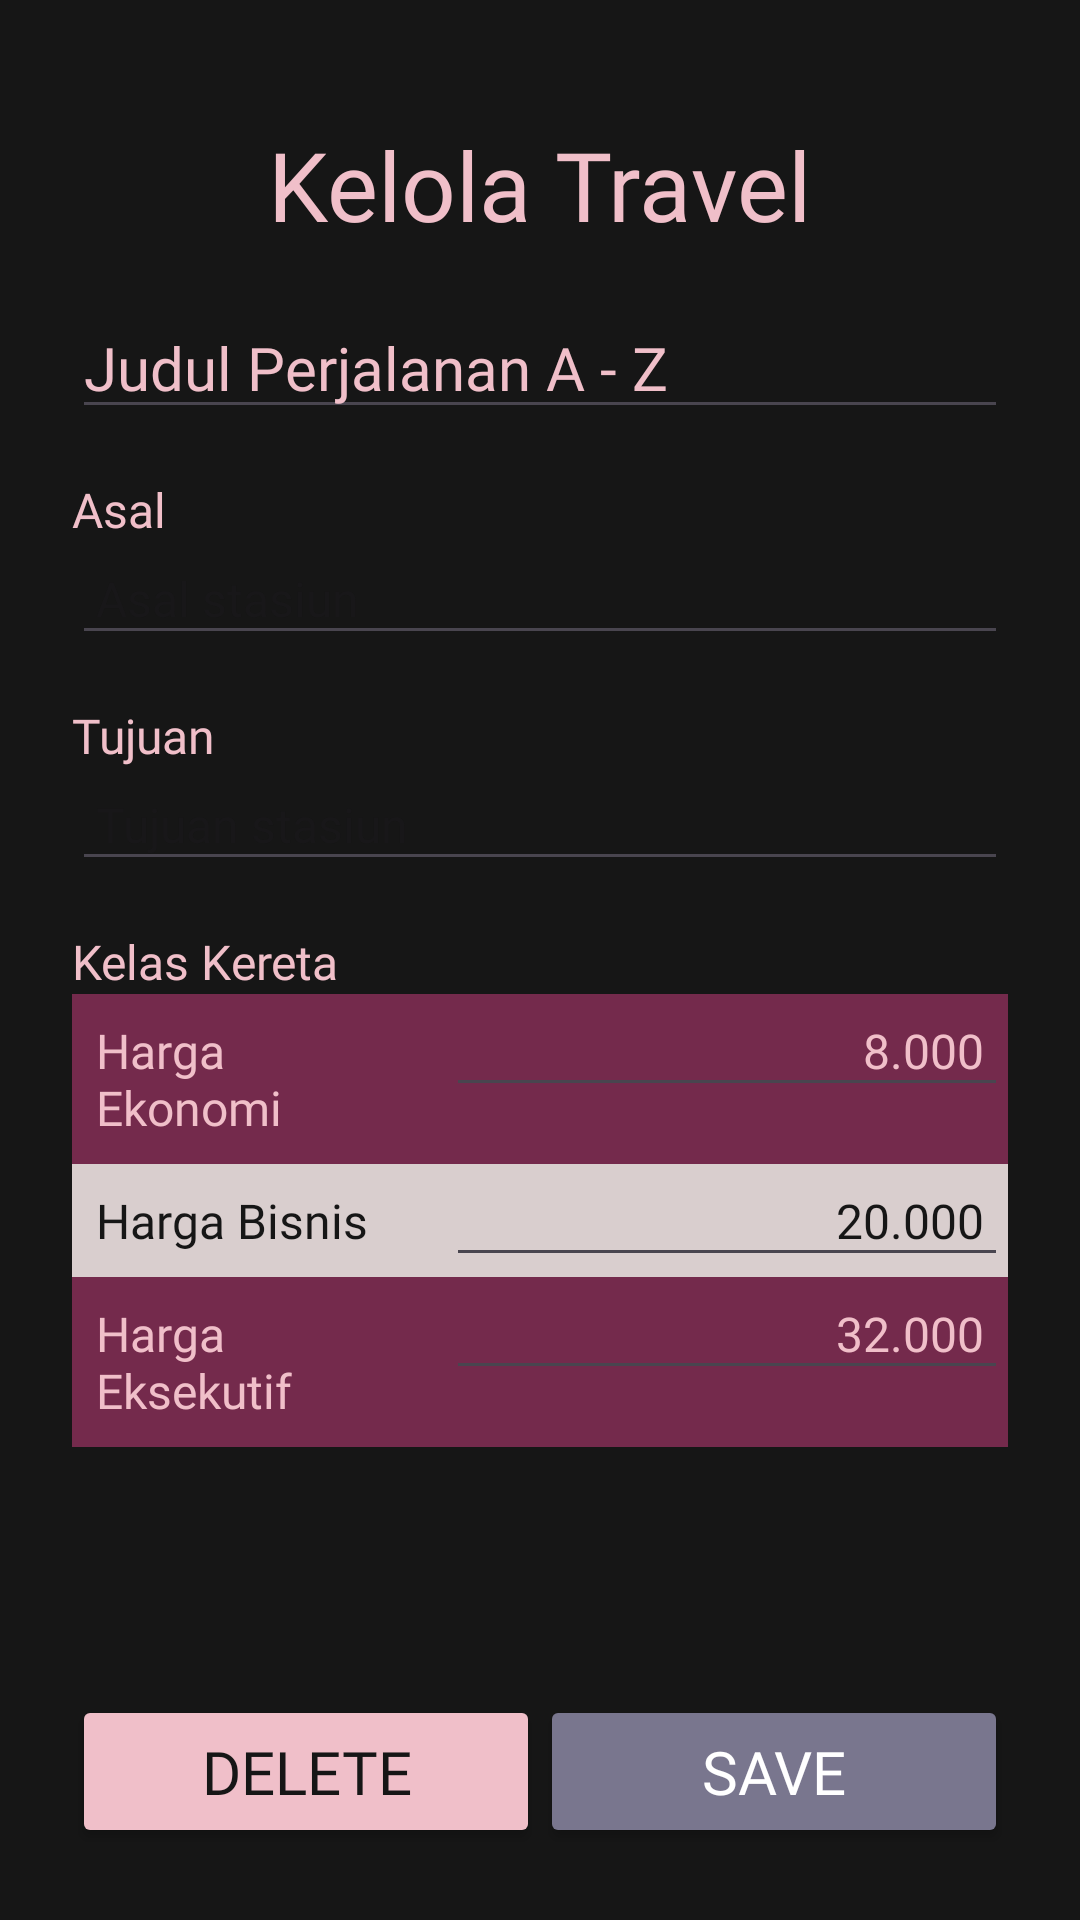

Android layout source for this screen:
<!-- AndroidManifest.xml: application theme Theme.UAS_TravelApp -->
<!-- res/layout/activity_manage_travel.xml -->
<?xml version="1.0" encoding="utf-8"?>
<androidx.constraintlayout.widget.ConstraintLayout xmlns:android="http://schemas.android.com/apk/res/android"
    xmlns:app="http://schemas.android.com/apk/res-auto"
    xmlns:tools="http://schemas.android.com/tools"
    android:layout_width="match_parent"
    android:layout_height="match_parent"
    tools:context=".Activity.ManageTravelActivity"
    android:padding="24dp"
    android:background="@color/huntergreen">

    <TextView
        android:id="@+id/txt_add_plan_title"
        android:layout_width="wrap_content"
        android:layout_height="wrap_content"
        android:text="Kelola Travel"
        android:textSize="32sp"
        android:fontFamily="@font/poppins_semibold"
        app:layout_constraintStart_toStartOf="parent"
        app:layout_constraintEnd_toEndOf="parent"
        app:layout_constraintTop_toTopOf="parent"
        android:layout_marginTop="16dp"
        android:textColor="@color/kawaii"/>

    <EditText
        android:id="@+id/edit_title"
        android:layout_width="match_parent"
        android:layout_height="wrap_content"
        android:hint="Judul Perjalanan A - Z"
        android:fontFamily="@font/poppins_semibold"
        android:textSize="20sp"
        android:textColorHint="@color/kawaii"
        app:layout_constraintTop_toBottomOf="@id/txt_add_plan_title"
        app:layout_constraintStart_toStartOf="parent"
        android:layout_marginTop="16dp" />

    <TextView
        android:id="@+id/txt_asal"
        android:layout_width="match_parent"
        android:layout_height="wrap_content"
        android:text="Asal"
        android:fontFamily="@font/poppins_semibold"
        android:textSize="16sp"
        app:layout_constraintTop_toBottomOf="@id/edit_title"
        app:layout_constraintStart_toStartOf="parent"
        android:layout_marginTop="16dp"
        android:textColor="@color/kawaii"/>

    <EditText
        android:id="@+id/edit_asal"
        android:layout_width="match_parent"
        android:layout_height="wrap_content"
        app:layout_constraintTop_toBottomOf="@id/txt_asal"
        android:padding="8dp"
        android:fontFamily="@font/poppins"
        android:textSize="16sp"
        android:hint="Asal stasiun"
        android:textColor="@color/kawaii"/>

    <TextView
        android:id="@+id/txt_tujuan"
        android:layout_width="match_parent"
        android:layout_height="wrap_content"
        android:text="Tujuan"
        android:fontFamily="@font/poppins_semibold"
        android:textSize="16sp"
        app:layout_constraintTop_toBottomOf="@id/edit_asal"
        app:layout_constraintStart_toStartOf="parent"
        android:layout_marginTop="16dp"
        android:textColor="@color/kawaii"/>

    <EditText
        android:id="@+id/edit_tujuan"
        android:layout_width="match_parent"
        android:layout_height="wrap_content"
        app:layout_constraintTop_toBottomOf="@id/txt_tujuan"
        android:padding="8dp"
        android:fontFamily="@font/poppins"
        android:textSize="16sp"
        android:hint="Tujuan stasiun"
        android:textColor="@color/kawaii"/>

    <TextView
        android:id="@+id/txt_class"
        android:layout_width="match_parent"
        android:layout_height="wrap_content"
        android:text="Kelas Kereta"
        android:fontFamily="@font/poppins_semibold"
        android:textSize="16sp"
        app:layout_constraintTop_toBottomOf="@id/edit_tujuan"
        app:layout_constraintStart_toStartOf="parent"
        android:layout_marginTop="16dp"
        android:textColor="@color/kawaii"/>

    <LinearLayout
        android:id="@+id/lin_class_1"
        android:layout_width="match_parent"
        android:layout_height="wrap_content"
        app:layout_constraintTop_toBottomOf="@id/txt_class"
        android:orientation="horizontal"
        android:background="@color/finn">

        <TextView
            android:layout_width="0dp"
            android:layout_height="wrap_content"
            android:text="Harga Ekonomi"
            android:fontFamily="@font/poppins_semibold"
            android:textSize="16sp"
            android:padding="8dp"
            app:layout_constraintTop_toBottomOf="@id/txt_class"
            app:layout_constraintStart_toStartOf="parent"
            android:layout_weight="2"
            android:textColor="@color/kawaii"/>

        <EditText
            android:id="@+id/edit_harga_ekonomi"
            android:layout_width="0dp"
            android:layout_height="wrap_content"
            android:padding="8dp"
            android:fontFamily="@font/poppins"
            android:textSize="16sp"
            android:hint="8.000"
            android:inputType="numberSigned"
            android:layout_weight="3"
            android:textAlignment="textEnd"
            android:textColorHint="@color/kawaii"/>

    </LinearLayout>
    <LinearLayout
        android:id="@+id/lin_class_2"
        android:layout_width="match_parent"
        android:layout_height="wrap_content"
        app:layout_constraintTop_toBottomOf="@id/lin_class_1"
        android:orientation="horizontal"
        android:background="@color/timberwolf">

        <TextView
            android:layout_width="0dp"
            android:layout_height="wrap_content"
            android:text="Harga Bisnis"
            android:fontFamily="@font/poppins_semibold"
            android:textSize="16sp"
            android:padding="8dp"
            app:layout_constraintTop_toBottomOf="@id/txt_class"
            app:layout_constraintStart_toStartOf="parent"
            android:layout_weight="2"
            android:textColor="@color/huntergreen"/>

        <EditText
            android:id="@+id/edit_harga_bisnis"
            android:layout_width="0dp"
            android:layout_height="wrap_content"
            android:padding="8dp"
            android:fontFamily="@font/poppins"
            android:textSize="16sp"
            android:hint="20.000"
            android:inputType="numberSigned"
            android:layout_weight="3"
            android:textAlignment="textEnd"
            android:textColorHint="@color/huntergreen"/>

    </LinearLayout>
    <LinearLayout
        android:layout_width="match_parent"
        android:layout_height="wrap_content"
        app:layout_constraintTop_toBottomOf="@id/lin_class_2"
        android:orientation="horizontal"
        android:background="@color/finn">

        <TextView
            android:layout_width="0dp"
            android:layout_height="wrap_content"
            android:text="Harga Eksekutif"
            android:fontFamily="@font/poppins_semibold"
            android:textSize="16sp"
            android:padding="8dp"
            app:layout_constraintTop_toBottomOf="@id/txt_class"
            app:layout_constraintStart_toStartOf="parent"
            android:layout_weight="2"
            android:textColor="@color/kawaii"/>

        <EditText
            android:id="@+id/edit_harga_eksekutif"
            android:layout_width="0dp"
            android:layout_height="wrap_content"
            android:padding="8dp"
            android:fontFamily="@font/poppins"
            android:textSize="16sp"
            android:hint="32.000"
            android:inputType="numberSigned"
            android:layout_weight="3"
            android:textAlignment="textEnd"
            android:textColorHint="@color/kawaii"/>

    </LinearLayout>

    <LinearLayout
        android:layout_width="match_parent"
        android:layout_height="wrap_content"
        app:layout_constraintBottom_toBottomOf="parent"
        android:orientation="horizontal">

        <Button
            android:id="@+id/btn_delete"
            android:layout_width="0dp"
            android:layout_height="wrap_content"
            android:text="Delete"
            android:fontFamily="@font/poppins_bold"
            android:textSize="20sp"
            android:padding="12dp"
            android:backgroundTint="@color/kawaii"
            android:textColor="@color/huntergreen"
            android:layout_weight="1" />

        <Button
            android:id="@+id/btn_save"
            android:layout_width="0dp"
            android:layout_height="wrap_content"
            android:text="Save"
            android:fontFamily="@font/poppins_bold"
            android:textSize="20sp"
            android:padding="12dp"
            android:backgroundTint="@color/topazz"
            android:textColor="@color/white"
            android:layout_weight="1" />
    </LinearLayout>

</androidx.constraintlayout.widget.ConstraintLayout>
<!-- resources referenced by this layout -->
<resources>
  <color name="finn">#742A4C</color>
  <color name="huntergreen">#161616</color>
  <color name="kawaii">#F0BFC9</color>
  <color name="timberwolf">#D9CECE</color>
  <color name="topazz">#79768E</color>
  <color name="white">#FFFFFFFF</color>
  <style name="Theme.UAS_TravelApp" parent="Base.Theme.UAS_TravelApp" />
  <style name="Base.Theme.UAS_TravelApp" parent="Theme.Material3.DayNight.NoActionBar">
          
          
      </style>
</resources>
